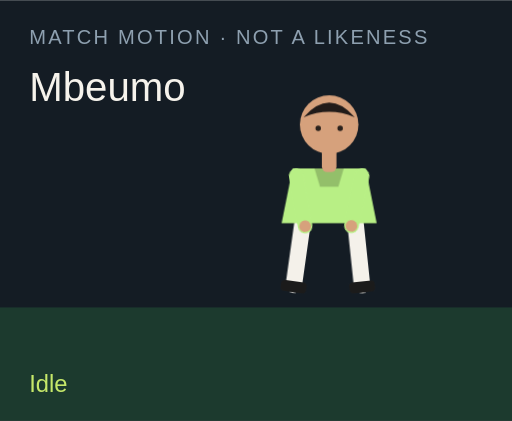
t = 0.00 s
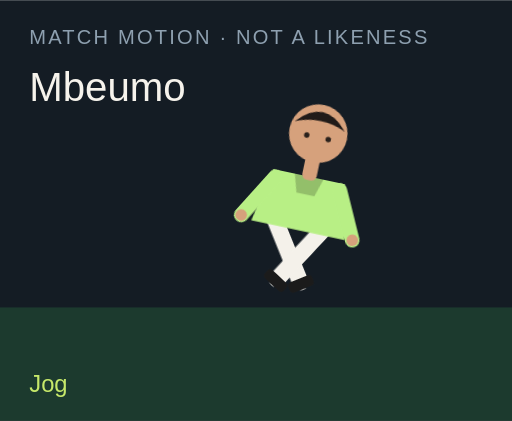
t = 1.50 s
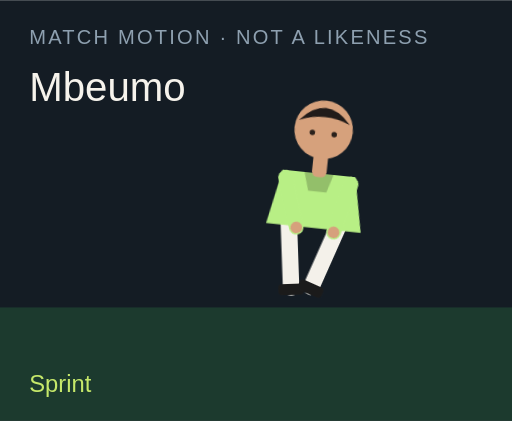
t = 3.00 s
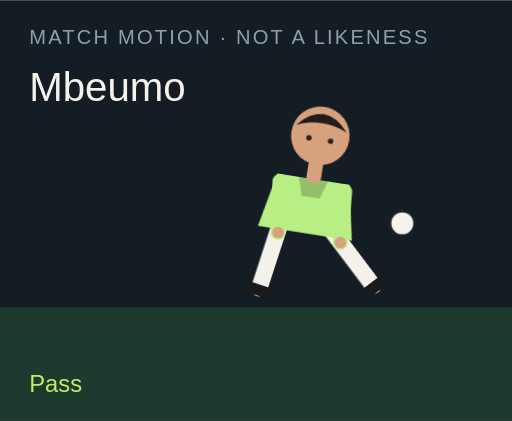
t = 4.50 s
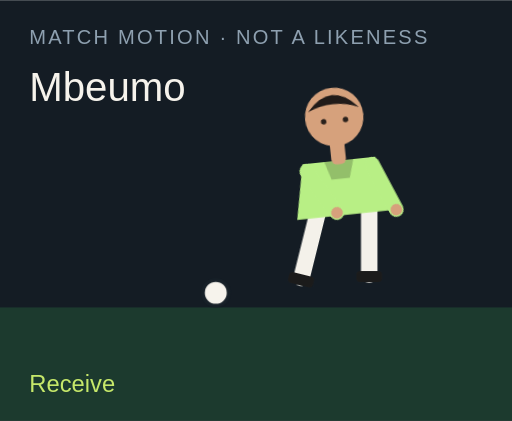
t = 6.00 s
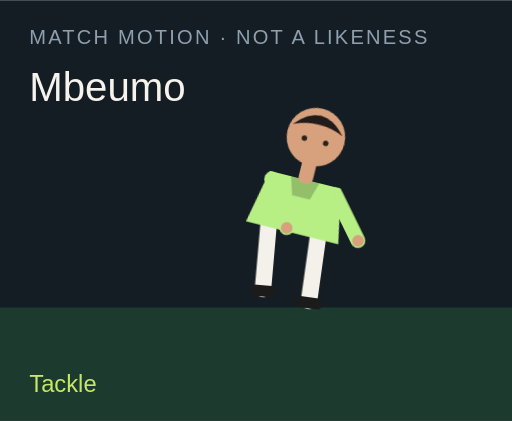
t = 7.50 s

The animated SVG that drew these frames (rendered in a browser with its animation timeline set to each time). Animation: 18 CSS @keyframes rules; one cycle of 9.00 s, repeats indefinitely.

<?xml version="1.0" encoding="UTF-8"?>
<svg xmlns="http://www.w3.org/2000/svg" viewBox="0 0 280 230" role="img">
  <style>@media (prefers-reduced-motion: reduce){animate,animateTransform{display:none}}</style>
  <rect width="280" height="230" fill="#141c24"/>
  <rect y="168" width="280" height="62" fill="#1c3a2e"/>
  <text x="16" y="24" fill="#8ea0b0" font-family="Arial,sans-serif" font-size="11" letter-spacing="1.2">MATCH MOTION · NOT A LIKENESS</text>
  <text x="16" y="55" fill="#f6f3ec" font-family="Impact,sans-serif" font-size="22">Mbeumo</text>
  <circle r="7" fill="#f6f3ec" stroke="#172028" stroke-width="2" id="motion-34102" cx="150" cy="160" opacity="0">
    
    
    
  </circle>
  <g transform="translate(132 40)">
    <g id="motion-34124" transform="rotate(0 48 90)">
      
      <g id="motion-34126" transform="translate(0 0)">
        
        <g transform="translate(34 78)"><g id="motion-34128" transform="rotate(8)"><path d="M0 0 V38" stroke="#f4f1ea" stroke-width="9" stroke-linecap="round"/><rect x="-7" y="36" width="14" height="6" rx="2" fill="#1b1b1b"/></g></g>
        <g transform="translate(62 78)"><g id="motion-34130" transform="rotate(-6)"><path d="M0 0 V38" stroke="#f4f1ea" stroke-width="9" stroke-linecap="round"/><rect x="-7" y="36" width="14" height="6" rx="2" fill="#1b1b1b"/></g></g>
        <path d="M28 52 h40 l6 30 H22 Z" fill="#b8ef85"/>
        <path d="M40 52 h16 l-3 10 H43 Z" fill="#000" opacity=".2"/>
        <g transform="translate(30 56)"><g id="motion-34132" transform="rotate(-10)"><path d="M0 0 V28" stroke="#b8ef85" stroke-width="8" stroke-linecap="round"/><circle cx="0" cy="28" r="3.2" fill="#d6a17c"/></g></g>
        <g transform="translate(66 56)"><g id="motion-34134" transform="rotate(12)"><path d="M0 0 V28" stroke="#b8ef85" stroke-width="8" stroke-linecap="round"/><circle cx="0" cy="28" r="3.2" fill="#d6a17c"/></g></g>
        <rect x="44" y="40" width="8" height="14" rx="3" fill="#d6a17c"/>
        <circle cx="48" cy="28" r="16" fill="#d6a17c"/>
        <path d="M34 24 Q48 8 62 24 Q48 18 34 24" fill="#211b19"/>
        <circle cx="42" cy="30" r="1.5" fill="#2a211c"/><circle cx="54" cy="30" r="1.5" fill="#2a211c"/>
      </g>
    </g>
  </g>
  <text x="16" y="214" fill="#c6e86a" font-family="Arial,sans-serif" font-size="13" opacity="1" id="motion-34106">Idle</text><text x="16" y="214" fill="#c6e86a" font-family="Arial,sans-serif" font-size="13" opacity="0" id="motion-34108">Jog</text><text x="16" y="214" fill="#c6e86a" font-family="Arial,sans-serif" font-size="13" opacity="0" id="motion-34110">Sprint</text><text x="16" y="214" fill="#c6e86a" font-family="Arial,sans-serif" font-size="13" opacity="0" id="motion-34112">Dribble</text><text x="16" y="214" fill="#c6e86a" font-family="Arial,sans-serif" font-size="13" opacity="0" id="motion-34114">Pass</text><text x="16" y="214" fill="#c6e86a" font-family="Arial,sans-serif" font-size="13" opacity="0" id="motion-34116">Shoot</text><text x="16" y="214" fill="#c6e86a" font-family="Arial,sans-serif" font-size="13" opacity="0" id="motion-34118">Receive</text><text x="16" y="214" fill="#c6e86a" font-family="Arial,sans-serif" font-size="13" opacity="0" id="motion-34120">Tackle</text><text x="16" y="214" fill="#c6e86a" font-family="Arial,sans-serif" font-size="13" opacity="0" id="motion-34122">Jump</text>
<style>@keyframes track-34103{0%{cx:150px}11.1%{cx:156px}22.2%{cx:164px}33.300000000000004%{cx:142px}44.4%{cx:190px}55.60000000000001%{cx:250px}66.7%{cx:118px}77.8%{cx:150px}88.9%{cx:150px}100%{cx:150px}}@keyframes track-34104{0%{cy:160px}11.1%{cy:158px}22.2%{cy:154px}33.300000000000004%{cy:156px}44.4%{cy:148px}55.60000000000001%{cy:96px}66.7%{cy:160px}77.8%{cy:160px}88.9%{cy:160px}100%{cy:160px}}@keyframes track-34105{0%{opacity:0}11.1%{opacity:0}22.2%{opacity:0}33.300000000000004%{opacity:1}44.4%{opacity:1}55.60000000000001%{opacity:1}66.7%{opacity:1}77.8%{opacity:0}88.9%{opacity:0}100%{opacity:0}}@keyframes track-34107{0%{opacity:1}11.1%{opacity:0}22.2%{opacity:0}33.300000000000004%{opacity:0}44.4%{opacity:0}55.60000000000001%{opacity:0}66.7%{opacity:0}77.8%{opacity:0}88.9%{opacity:0}100%{opacity:1}}@keyframes track-34109{0%{opacity:0}11.1%{opacity:1}22.2%{opacity:0}33.300000000000004%{opacity:0}44.4%{opacity:0}55.60000000000001%{opacity:0}66.7%{opacity:0}77.8%{opacity:0}88.9%{opacity:0}100%{opacity:0}}@keyframes track-34111{0%{opacity:0}11.1%{opacity:0}22.2%{opacity:1}33.300000000000004%{opacity:0}44.4%{opacity:0}55.60000000000001%{opacity:0}66.7%{opacity:0}77.8%{opacity:0}88.9%{opacity:0}100%{opacity:0}}@keyframes track-34113{0%{opacity:0}11.1%{opacity:0}22.2%{opacity:0}33.300000000000004%{opacity:1}44.4%{opacity:0}55.60000000000001%{opacity:0}66.7%{opacity:0}77.8%{opacity:0}88.9%{opacity:0}100%{opacity:0}}@keyframes track-34115{0%{opacity:0}11.1%{opacity:0}22.2%{opacity:0}33.300000000000004%{opacity:0}44.4%{opacity:1}55.60000000000001%{opacity:0}66.7%{opacity:0}77.8%{opacity:0}88.9%{opacity:0}100%{opacity:0}}@keyframes track-34117{0%{opacity:0}11.1%{opacity:0}22.2%{opacity:0}33.300000000000004%{opacity:0}44.4%{opacity:0}55.60000000000001%{opacity:1}66.7%{opacity:0}77.8%{opacity:0}88.9%{opacity:0}100%{opacity:0}}@keyframes track-34119{0%{opacity:0}11.1%{opacity:0}22.2%{opacity:0}33.300000000000004%{opacity:0}44.4%{opacity:0}55.60000000000001%{opacity:0}66.7%{opacity:1}77.8%{opacity:0}88.9%{opacity:0}100%{opacity:0}}@keyframes track-34121{0%{opacity:0}11.1%{opacity:0}22.2%{opacity:0}33.300000000000004%{opacity:0}44.4%{opacity:0}55.60000000000001%{opacity:0}66.7%{opacity:0}77.8%{opacity:1}88.9%{opacity:0}100%{opacity:0}}@keyframes track-34123{0%{opacity:0}11.1%{opacity:0}22.2%{opacity:0}33.300000000000004%{opacity:0}44.4%{opacity:0}55.60000000000001%{opacity:0}66.7%{opacity:0}77.8%{opacity:0}88.9%{opacity:1}100%{opacity:0}}@keyframes track-34125{0%{transform:rotate(0deg)}11.1%{transform:rotate(8deg)}22.2%{transform:rotate(16deg)}33.300000000000004%{transform:rotate(6deg)}44.4%{transform:rotate(4deg)}55.60000000000001%{transform:rotate(14deg)}66.7%{transform:rotate(-6deg)}77.8%{transform:rotate(34deg)}88.9%{transform:rotate(-6deg)}100%{transform:rotate(0deg)}}@keyframes track-34127{0%{transform:translate(0px,0px)}11.1%{transform:translate(0px,-3px)}22.2%{transform:translate(0px,-6px)}33.300000000000004%{transform:translate(0px,-2px)}44.4%{transform:translate(0px,2px)}55.60000000000001%{transform:translate(0px,-4px)}66.7%{transform:translate(0px,1px)}77.8%{transform:translate(0px,10px)}88.9%{transform:translate(0px,-18px)}100%{transform:translate(0px,0px)}}@keyframes track-34129{0%{transform:rotate(8deg)}11.1%{transform:rotate(-26deg)}22.2%{transform:rotate(-42deg)}33.300000000000004%{transform:rotate(-8deg)}44.4%{transform:rotate(6deg)}55.60000000000001%{transform:rotate(12deg)}66.7%{transform:rotate(20deg)}77.8%{transform:rotate(-8deg)}88.9%{transform:rotate(-10deg)}100%{transform:rotate(8deg)}}@keyframes track-34131{0%{transform:rotate(-6deg)}11.1%{transform:rotate(24deg)}22.2%{transform:rotate(38deg)}33.300000000000004%{transform:rotate(18deg)}44.4%{transform:rotate(-38deg)}55.60000000000001%{transform:rotate(-54deg)}66.7%{transform:rotate(6deg)}77.8%{transform:rotate(-22deg)}88.9%{transform:rotate(10deg)}100%{transform:rotate(-6deg)}}@keyframes track-34133{0%{transform:rotate(-10deg)}11.1%{transform:rotate(24deg)}22.2%{transform:rotate(36deg)}33.300000000000004%{transform:rotate(-18deg)}44.4%{transform:rotate(10deg)}55.60000000000001%{transform:rotate(-24deg)}66.7%{transform:rotate(-30deg)}77.8%{transform:rotate(12deg)}88.9%{transform:rotate(-74deg)}100%{transform:rotate(-10deg)}}@keyframes track-34135{0%{transform:rotate(12deg)}11.1%{transform:rotate(-20deg)}22.2%{transform:rotate(-32deg)}33.300000000000004%{transform:rotate(14deg)}44.4%{transform:rotate(-26deg)}55.60000000000001%{transform:rotate(18deg)}66.7%{transform:rotate(-22deg)}77.8%{transform:rotate(-6deg)}88.9%{transform:rotate(-74deg)}100%{transform:rotate(12deg)}}@media(prefers-reduced-motion:no-preference){#motion-34102{animation:track-34103 9s linear infinite both,track-34104 9s linear infinite both,track-34105 9s steps(1,end) infinite both}#motion-34106{animation:track-34107 9s steps(1,end) infinite both}#motion-34108{animation:track-34109 9s steps(1,end) infinite both}#motion-34110{animation:track-34111 9s steps(1,end) infinite both}#motion-34112{animation:track-34113 9s steps(1,end) infinite both}#motion-34114{animation:track-34115 9s steps(1,end) infinite both}#motion-34116{animation:track-34117 9s steps(1,end) infinite both}#motion-34118{animation:track-34119 9s steps(1,end) infinite both}#motion-34120{animation:track-34121 9s steps(1,end) infinite both}#motion-34122{animation:track-34123 9s steps(1,end) infinite both}#motion-34124{animation:track-34125 9s linear infinite both}#motion-34126{animation:track-34127 9s linear infinite both}#motion-34128{animation:track-34129 9s linear infinite both}#motion-34130{animation:track-34131 9s linear infinite both}#motion-34132{animation:track-34133 9s linear infinite both}#motion-34134{animation:track-34135 9s linear infinite both}}</style></svg>
